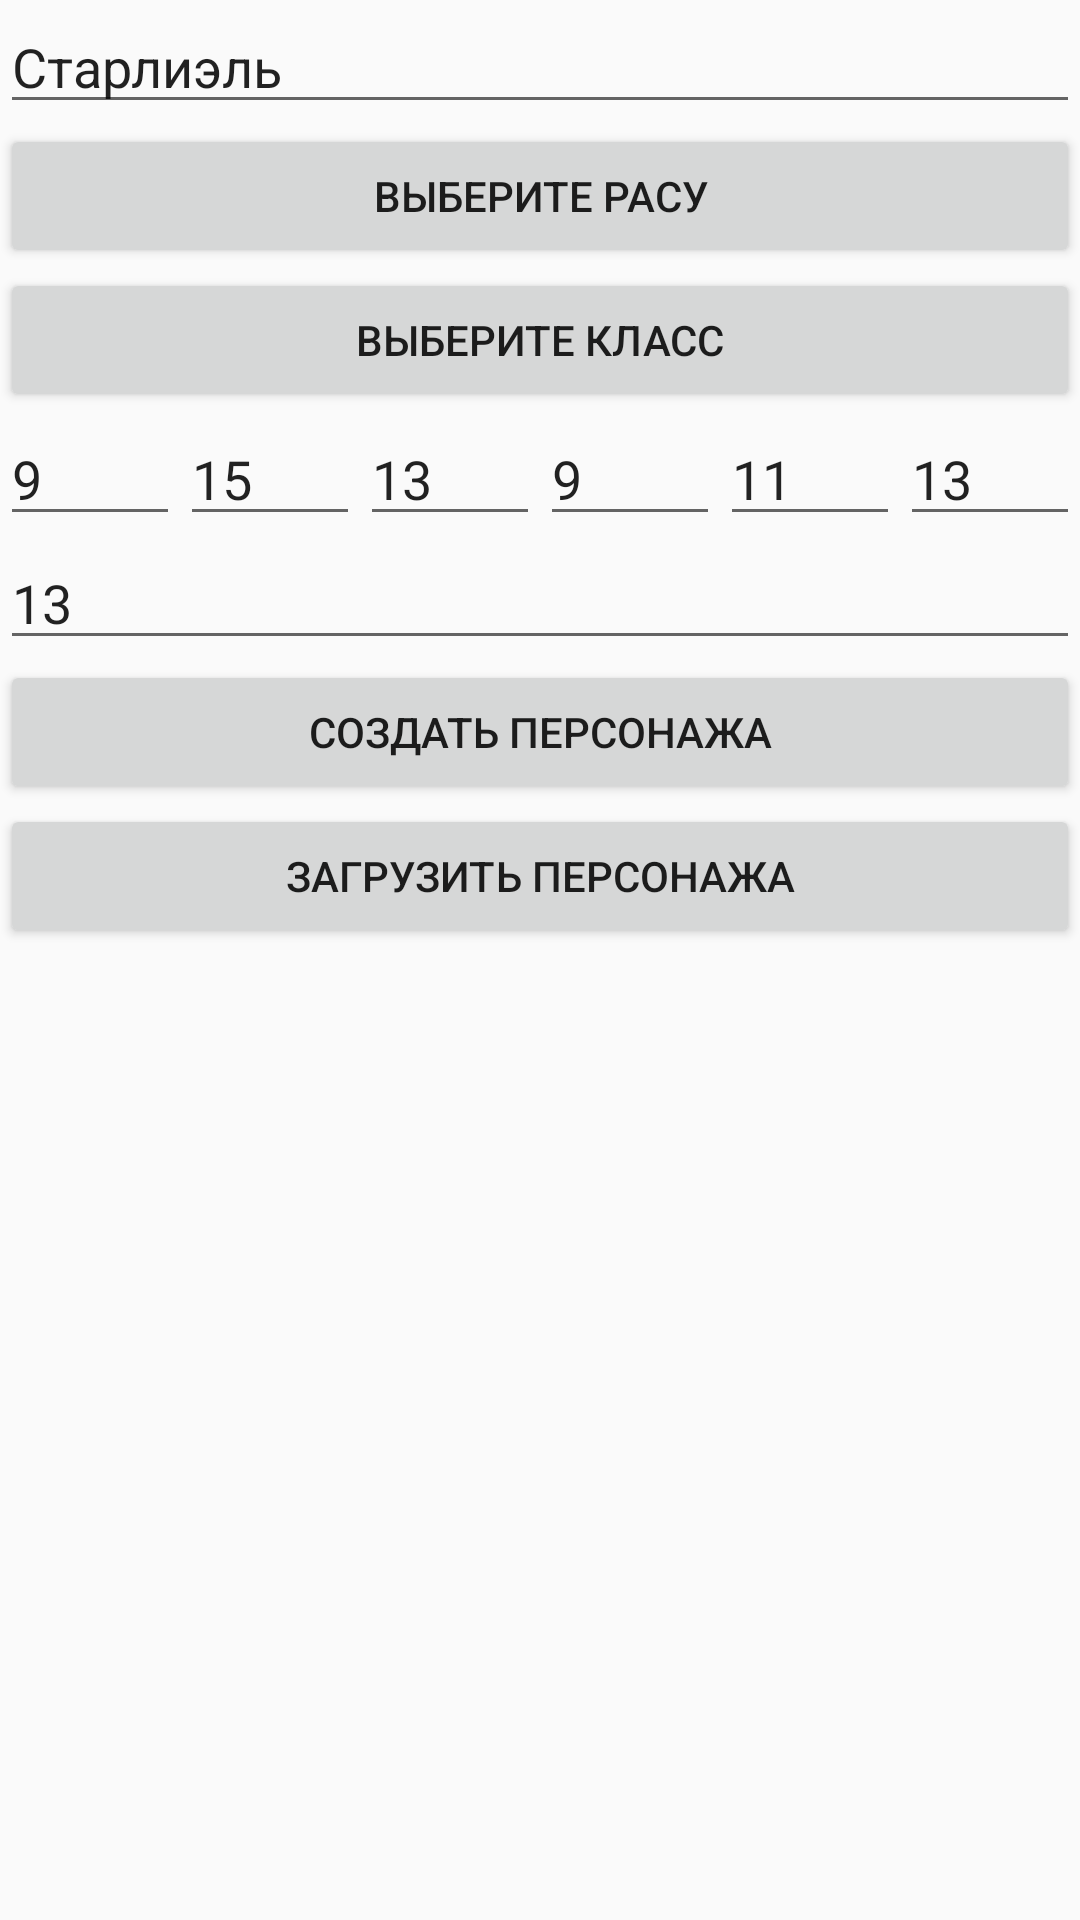

Layout XML and referenced resources for this Android screen:
<!-- AndroidManifest.xml: application theme AppTheme -->
<!-- res/layout/create_character.xml -->
<?xml version="1.0" encoding="utf-8"?>
<android.support.constraint.ConstraintLayout xmlns:android="http://schemas.android.com/apk/res/android"
                                             android:layout_width="match_parent"
                                             android:layout_height="match_parent">

    <ScrollView
            android:layout_width="match_parent"
            android:layout_height="match_parent">
        <LinearLayout
                android:layout_width="match_parent"
                android:layout_height="wrap_content"
                android:orientation="vertical"
        >

            <EditText
                    android:id="@+id/editTextName"
                    android:layout_width="match_parent"
                    android:layout_height="wrap_content"
                    android:ems="10"
                    android:hint="Имя"
                    android:inputType="textCapSentences" android:text="Старлиэль"/>

            <Button
                    android:text="Выберите расу"
                    android:layout_width="match_parent"
                    android:layout_height="wrap_content" android:id="@+id/buttonChooseRace"
                    android:onClick="onChangeRaceButton"/>
            <Button
                    android:id="@+id/buttonSpecialization"
                    android:layout_width="match_parent"
                    android:layout_height="wrap_content"
                    android:ems="10" android:text="Выберите класс" android:onClick="onChangeSpecializationButton"/>

            <Button
                    android:text="Выберите архетип"
                    android:layout_width="match_parent"
                    android:layout_height="wrap_content" android:id="@+id/buttonChooseArchetype"
                    android:visibility="gone" android:onClick="onChangeArchetypeButton"/>

            <LinearLayout
                    android:orientation="vertical"
                    android:layout_width="match_parent"
                    android:layout_height="wrap_content">
                <TextView
                        android:text="TextView"
                        android:layout_width="match_parent"
                        android:layout_height="wrap_content" android:id="@+id/textViewChooseNumber"
                        android:visibility="gone" android:textSize="18sp" android:padding="5dp"/>
                <CheckBox
                        android:text="Атлетика"
                        android:layout_width="match_parent"
                        android:layout_height="wrap_content" android:id="@+id/checkBoxAthletics"
                        android:visibility="gone"/>
                <CheckBox
                        android:text="Акробатика"
                        android:layout_width="match_parent"
                        android:layout_height="wrap_content" android:id="@+id/checkBoxAcrobatics"
                        android:visibility="gone"/>
                <CheckBox
                        android:text="Ловкость рук"
                        android:layout_width="match_parent"
                        android:layout_height="wrap_content" android:id="@+id/checkBoxSleightOfHand"
                        android:visibility="gone"/>
                <CheckBox
                        android:text="Скрытность"
                        android:layout_width="match_parent"
                        android:layout_height="wrap_content" android:id="@+id/checkBoxStealth"
                        android:visibility="gone"/>
                <CheckBox
                        android:text="Магия"
                        android:layout_width="match_parent"
                        android:layout_height="wrap_content" android:id="@+id/checkBoxArcana"
                        android:visibility="gone"/>
                <CheckBox
                        android:text="История"
                        android:layout_width="match_parent"
                        android:layout_height="wrap_content" android:id="@+id/checkBoxHistory"
                        android:visibility="gone"/>
                <CheckBox
                        android:text="Анализ"
                        android:layout_width="match_parent"
                        android:layout_height="wrap_content" android:id="@+id/checkBoxInvestigation"
                        android:visibility="gone"/>
                <CheckBox
                        android:text="Природа"
                        android:layout_width="match_parent"
                        android:layout_height="wrap_content" android:id="@+id/checkBoxNature"
                        android:visibility="gone"/>
                <CheckBox
                        android:text="Религия"
                        android:layout_width="match_parent"
                        android:layout_height="wrap_content" android:id="@+id/checkBoxReligion"
                        android:visibility="gone"/>
                <CheckBox
                        android:text="Уход за животными"
                        android:layout_width="match_parent"
                        android:layout_height="wrap_content" android:id="@+id/checkBoxAnimalHandling"
                        android:visibility="gone"/>
                <CheckBox
                        android:text="Проницательность"
                        android:layout_width="match_parent"
                        android:layout_height="wrap_content" android:id="@+id/checkBoxInsight"
                        android:visibility="gone"/>
                <CheckBox
                        android:text="Медицина"
                        android:layout_width="match_parent"
                        android:layout_height="wrap_content" android:id="@+id/checkBoxMedicine"
                        android:visibility="gone"/>
                <CheckBox
                        android:text="Внимательность"
                        android:layout_width="match_parent"
                        android:layout_height="wrap_content" android:id="@+id/checkBoxPerception"
                        android:visibility="gone"/>
                <CheckBox
                        android:text="Выживание"
                        android:layout_width="match_parent"
                        android:layout_height="wrap_content" android:id="@+id/checkBoxSurvival"
                        android:visibility="gone"/>
                <CheckBox
                        android:text="Обман"
                        android:layout_width="match_parent"
                        android:layout_height="wrap_content" android:id="@+id/checkBoxDeception"
                        android:visibility="gone"/>
                <CheckBox
                        android:text="Запугивание"
                        android:layout_width="match_parent"
                        android:layout_height="wrap_content" android:id="@+id/checkBoxIntimidation"
                        android:visibility="gone"/>
                <CheckBox
                        android:text="Выступление"
                        android:layout_width="match_parent"
                        android:layout_height="wrap_content" android:id="@+id/checkBoxPerformance"
                        android:visibility="gone"/>
                <CheckBox
                        android:text="Убеждение"
                        android:layout_width="match_parent"
                        android:layout_height="wrap_content" android:id="@+id/checkBoxPersuasion"
                        android:visibility="gone"/>
            </LinearLayout>
            <LinearLayout
                    android:layout_width="match_parent"
                    android:layout_height="wrap_content"
                    android:orientation="horizontal">

                <EditText
                        android:id="@+id/editTextIntelligence"
                        android:layout_width="match_parent"
                        android:layout_height="wrap_content"
                        android:layout_weight="1"
                        android:ems="10"
                        android:hint="Интеллект"
                        android:inputType="number" android:text="9"/>

                <EditText
                        android:id="@+id/editTextAgility"
                        android:layout_width="match_parent"
                        android:layout_height="wrap_content"
                        android:layout_weight="1"
                        android:ems="10"
                        android:hint="Ловкость"
                        android:inputType="number" android:text="15"/>

                <EditText
                        android:id="@+id/editTextStrength"
                        android:layout_width="match_parent"
                        android:layout_height="wrap_content"
                        android:layout_weight="1"
                        android:ems="10"
                        android:hint="Сила"
                        android:inputType="number" android:text="13"/>

                <EditText
                        android:id="@+id/editTextCharisma"
                        android:layout_width="match_parent"
                        android:layout_height="wrap_content"
                        android:layout_weight="1"
                        android:ems="10"
                        android:hint="Харизма"
                        android:inputType="number" android:text="9"/>

                <EditText
                        android:id="@+id/editTextBody"
                        android:layout_width="match_parent"
                        android:layout_height="wrap_content"
                        android:layout_weight="1"
                        android:ems="10"
                        android:hint="Телосложение"
                        android:inputType="number" android:text="11"/>
                
                <EditText
                        android:id="@+id/editTextWisdom"
                        android:layout_width="match_parent"
                        android:layout_height="wrap_content"
                        android:layout_weight="1"
                        android:ems="10"
                        android:hint="Мудрость"
                        android:inputType="number" android:text="13"/>
            </LinearLayout>

            <EditText
                    android:layout_width="match_parent"
                    android:layout_height="wrap_content"
                    android:inputType="number"
                    android:ems="10"
                    android:id="@+id/editTextArmoryClass"
                    android:hint="Класс доспеха" android:text="13"/>

            <Button
                    android:id="@+id/button"
                    android:layout_width="match_parent"
                    android:layout_height="wrap_content"
                    android:onClick="onCreateCharacterButton"
                    android:text="Создать персонажа"/>
            <Button
                    android:text="Загрузить персонажа"
                    android:layout_width="match_parent"
                    android:layout_height="wrap_content" android:id="@+id/buttonUploadCharacter"
                    android:onClick="onUploadCharacterButton"/>

        </LinearLayout>
    </ScrollView>
</android.support.constraint.ConstraintLayout>
<!-- resources referenced by this layout -->
<resources>
  <style name="AppTheme" parent="Theme.AppCompat.DayNight.NoActionBar">
          
          <item name="colorPrimary">@color/colorPrimary</item>
          <item name="colorPrimaryDark">@color/colorPrimaryDark</item>
          <item name="colorAccent">@color/colorAccent</item>
      </style>
  <!-- not gathered from this repository: default colours our renderer supplied (Android Studio template values) -->
  <color name="colorPrimary">#FF6200EE</color>
  <color name="colorPrimaryDark">#FF3700B3</color>
  <color name="colorAccent">#FF03DAC5</color>
</resources>
